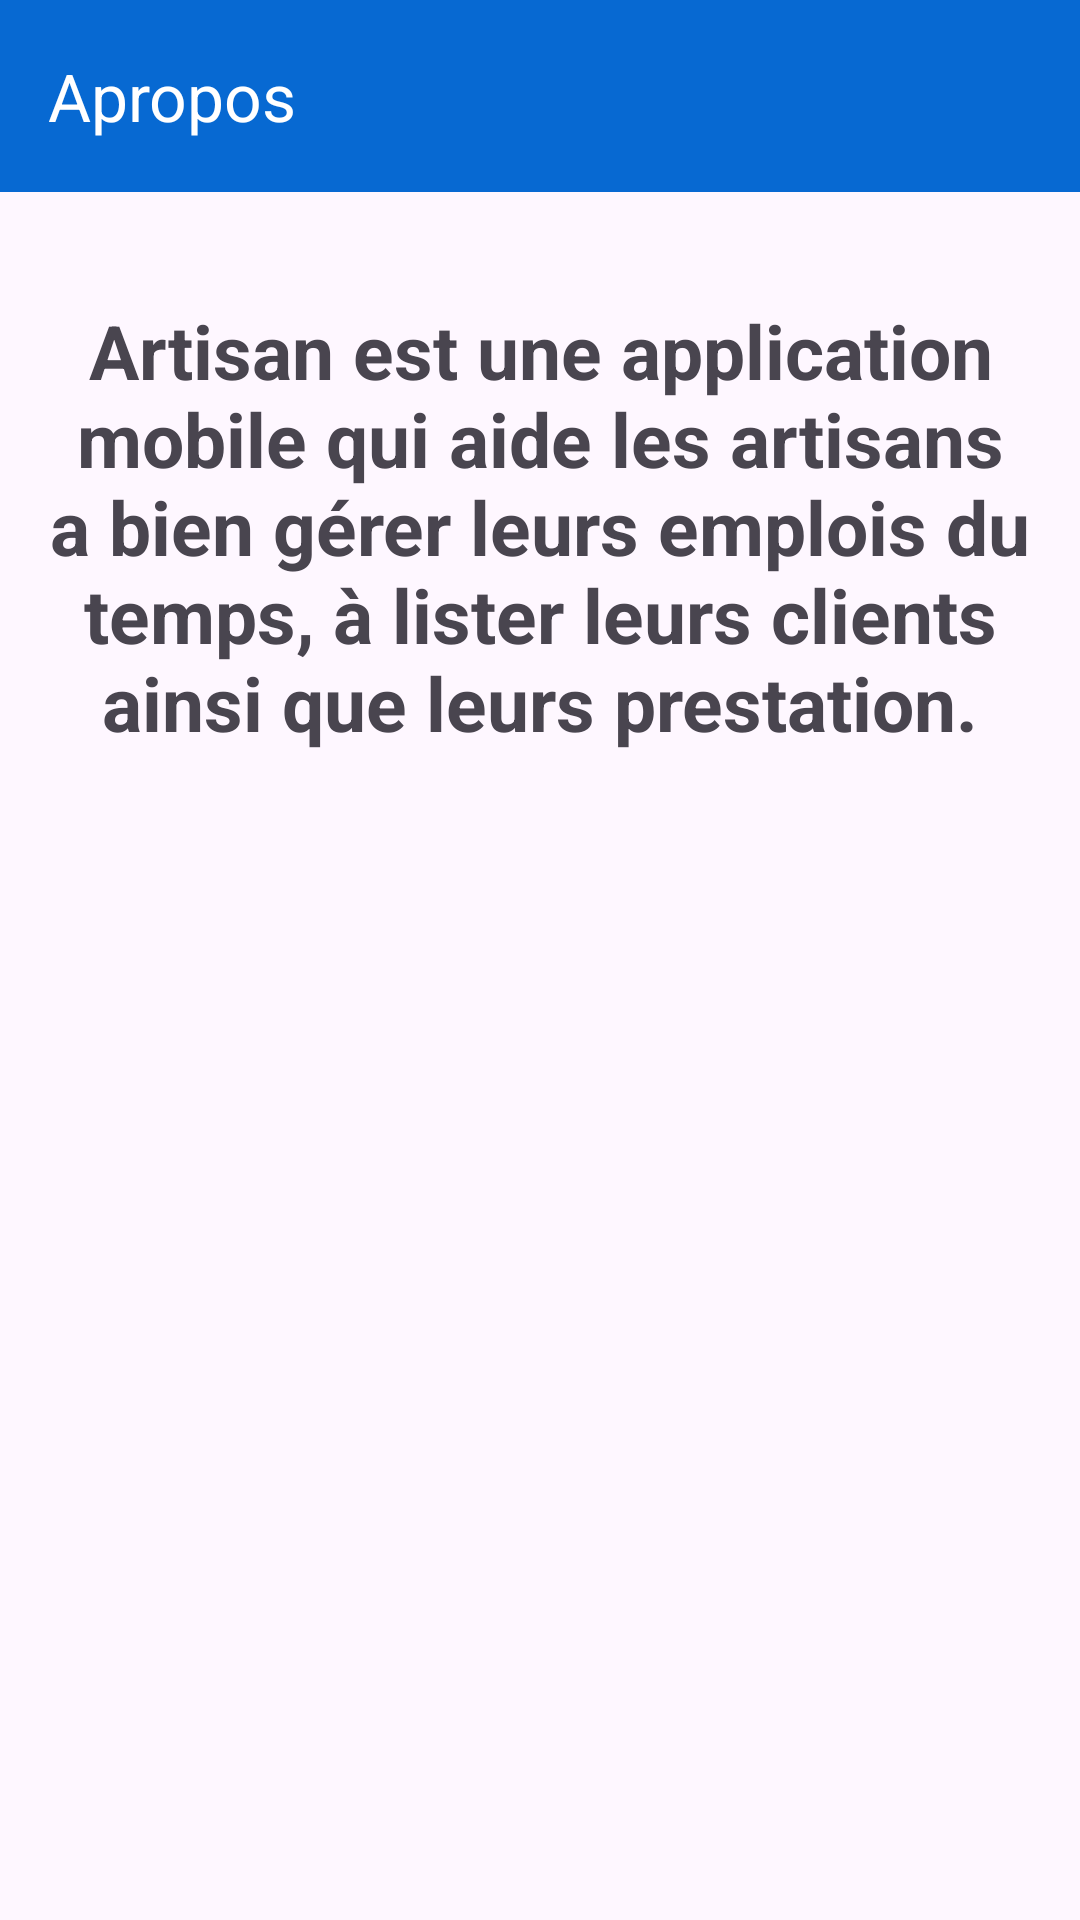

Layout XML and referenced resources for this Android screen:
<!-- AndroidManifest.xml: application theme Theme.App_artisan -->
<!-- res/layout/activity_apropos.xml -->
<?xml version="1.0" encoding="utf-8"?>
<androidx.constraintlayout.widget.ConstraintLayout
    xmlns:android="http://schemas.android.com/apk/res/android"
    xmlns:tools="http://schemas.android.com/tools"
    xmlns:app="http://schemas.android.com/apk/res-auto"
    android:layout_width="match_parent"
    android:layout_height="match_parent"
    tools:context=".AproposActivity">



  <com.google.android.material.appbar.AppBarLayout
      android:layout_width="match_parent"
      android:layout_height="wrap_content"
      app:layout_constraintTop_toTopOf="parent">

    <com.google.android.material.appbar.MaterialToolbar
        android:id="@+id/toolbar"
        android:layout_width="match_parent"
        android:layout_height="?attr/actionBarSize"
        android:background="@color/rouge"
        app:titleTextColor="@android:color/white"
        app:title="Apropos" />
    <ListView
        android:id="@+id/clientsListView"
        android:layout_width="match_parent"
        android:layout_height="match_parent" />

  </com.google.android.material.appbar.AppBarLayout>


  <TextView
      android:layout_width="wrap_content"
      android:layout_height="match_parent"
      android:layout_marginTop="100dp"
      android:textAlignment="center"
      android:textStyle="bold"
      android:textSize="25dp"
      android:text="Artisan est une application mobile qui aide les artisans a bien gérer leurs emplois du temps, à lister leurs clients ainsi que leurs prestation."

      />





  </androidx.constraintlayout.widget.ConstraintLayout>
<!-- resources referenced by this layout -->
<resources>
  <color name="rouge">#0769D2</color>
  <style name="Theme.App_artisan" parent="Base.Theme.App_artisan" />
  <style name="Base.Theme.App_artisan" parent="Theme.Material3.DayNight.NoActionBar">
          
          
      </style>
</resources>
